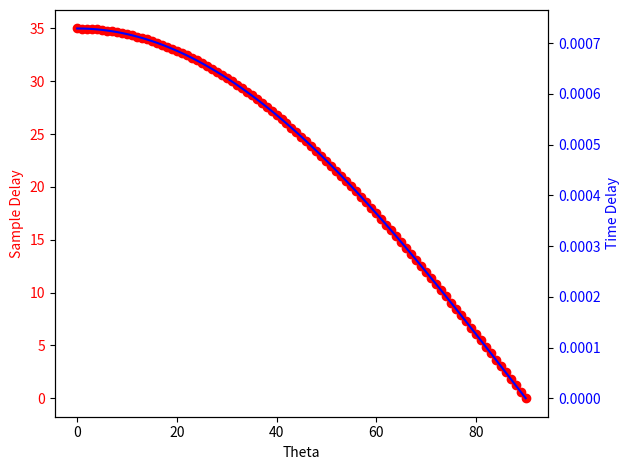

The script that saved this image:
import math
import numpy as np
import matplotlib.pyplot as plt

sampling_rate = 48      # kHz --> fake sampling rate of 2000 Hz or 8000 Hz
frame_size = 192        # #samples
speed_sound = 343       # 343 m/sec = speed of sound in air
mic_distance = 250      # mm
frame_length = frame_size / (sampling_rate * 1000)  # ms

theta = np.linspace(0, 90, 91)
sample_delay = np.linspace(0, 90, 91)
time_delay = np.linspace(0, 90, 91)

for t in range(len(theta)):
    time_delay[t] = math.cos((math.pi / 180.0) * theta[t]) * (mic_distance / 1000) / speed_sound
    sample_delay[t] = (sampling_rate * 1000) * time_delay[t]
    # time_delay[t] = 0.1 * theta[t] / (57.29578*0.000001*343)
    # sample_delay[t] = time_delay[t]

fig, ax1 = plt.subplots()
ax1.set_xlabel("Theta")
ax1.set_ylabel("Sample Delay", color='red')
ax1.plot(theta, sample_delay, color='red', marker='o')
ax1.tick_params(axis='y', labelcolor='red')
ax2 = ax1.twinx()
ax2.set_ylabel("Time Delay", color='blue')
ax2.plot(theta, time_delay, color='blue')
ax2.tick_params(axis='y', labelcolor='blue')
fig.tight_layout()
plt.show()